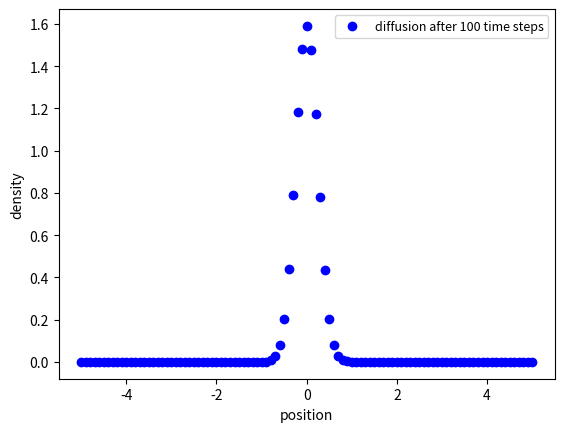

This chart was generated by the following Python code: (Note: this script raises an exception after producing the figure.)
import matplotlib.pyplot as pyplot
import numpy as np
from math import *
from pylab import *
from scipy.optimize import curve_fit

# Initial variables
dx = 0.1
dt = 0.0001       # dt <= (dx)^2/(2D)
n = 101
rho = [0.0 for col in range(n)]
D = 2.0
countstep = 0
s = [100, 500, 1000, 3000, 5000]
x = np.linspace(-5,5,101)
t = []
sigma2 = []
for i in range(48,53):
    rho[i] = 2


# 5 different time
for i in range(5):
    step = s[i]
    # Finite difference formular
    while countstep < step:
        for i in range(1,n-1):
                rho[i] = rho[i]+D*dt/((dx)**2)*(rho[i+1]+rho[i-1]-2*rho[i])
        countstep += 1 
    
                
    # Curve fit
    def func(x, sigma):
        return 1.0/((2*pi*(sigma**2))**0.5)*np.exp(-(x**2)/(2*(sigma**2)))
    popt, pocv = curve_fit(func, x, rho)
    t += [dt*step]
    sigma2 += [popt[0]**2]
    
    
    # Plot the density profile after certain time step
    pyplot.figure()
    pyplot.plot(x,rho,'bo', label='diffusion after %d time steps' %step)
    pyplot.legend(prop={'size':9})
    pyplot.ylabel('density')
    pyplot.xlabel('position')
    pyplot.hold(True)
    y = 1.0/((2*pi*(popt[0]**2))**0.5)*np.exp(-(x**2)/(2*(popt[0]**2)))
    pyplot.plot(x, y, label='Gaussian fit with sigma = ' + str(popt[0]))
    pyplot.legend(prop={'size':9})
    pyplot.savefig('2b'+str(i+1)+'.eps')
    pyplot.show()
    pyplot.close()

# relation between sigma square and t
fit = polyfit(t,sigma2,1)
fit_fn = poly1d(fit)
pyplot.figure()
pyplot.plot(t,sigma2,'kx',label='experimental sigma square')
pyplot.legend(prop={'size':9})
pyplot.ylabel('sigma square')
pyplot.xlabel('t')
pyplot.xlim(0,0.6)
pyplot.ylim(0,2.5)
hold(True)
pyplot.plot(t,fit_fn(t), label = 'linear fitting: y = %.2f x' %fit[0] )
pyplot.legend(prop={'size':9})
pyplot.savefig('2b6.eps')
pyplot.show()
